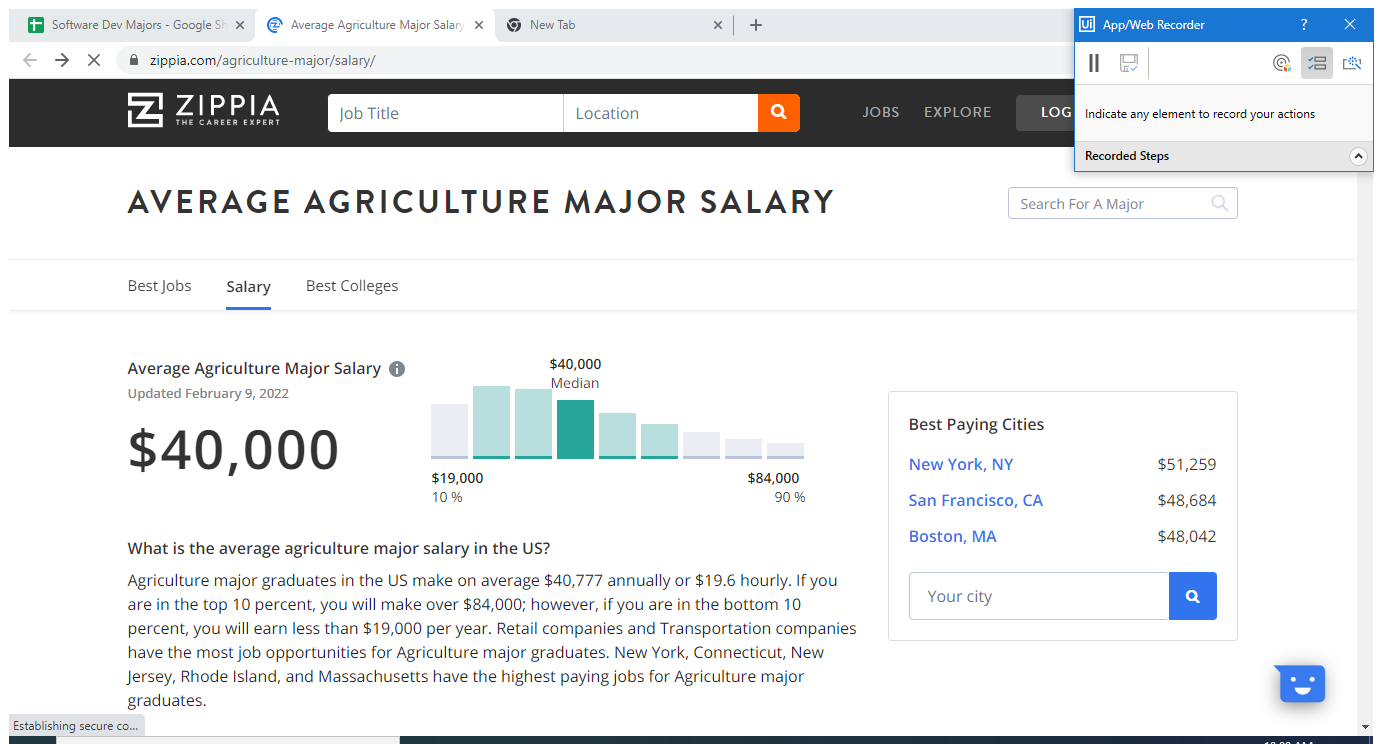
Workflow: Sequence - Copy (1)

Step 1 [try]: Use Browser Chrome: Average Agriculture Major Salary: By Location, Industry, and Company - Zippia in window 'Average Agriculture Major Salary: By Location, Industry, and Company - Zippia' (chrome.exe)

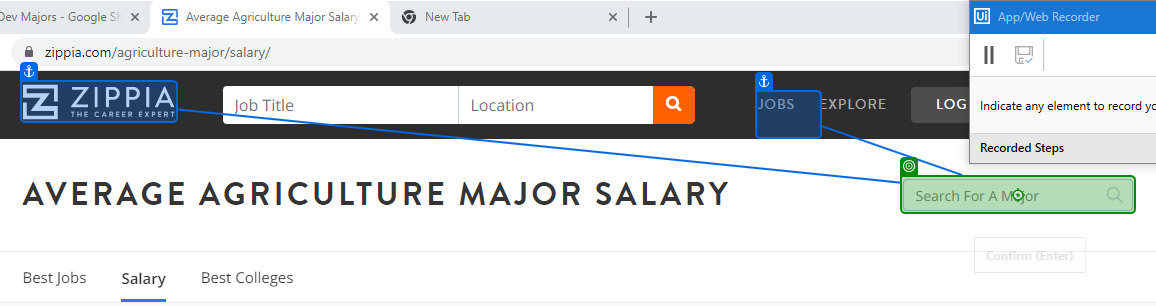
Step 2 [try]: type "CurrentRow.ByField["Major"] + "[k(enter)]"" into 'Jobs'

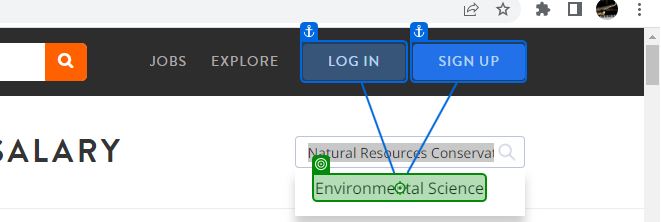
Step 3: click on 'Environmental Science'

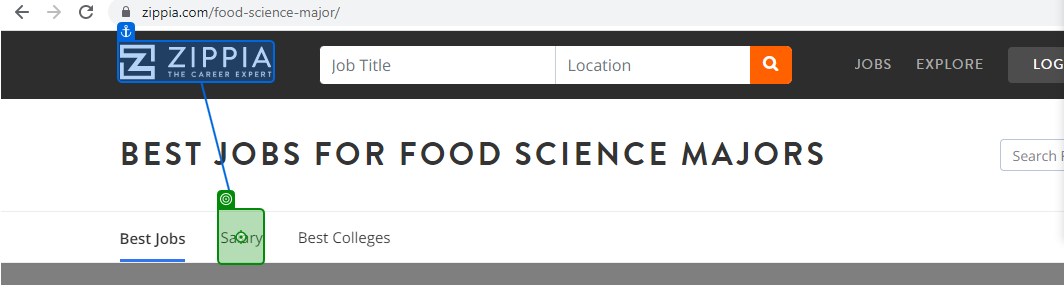
Step 4: click on 'Salary'

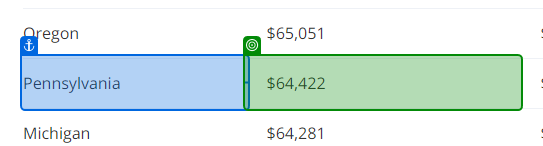
Step 5: get-text from 'Pennsylvania'